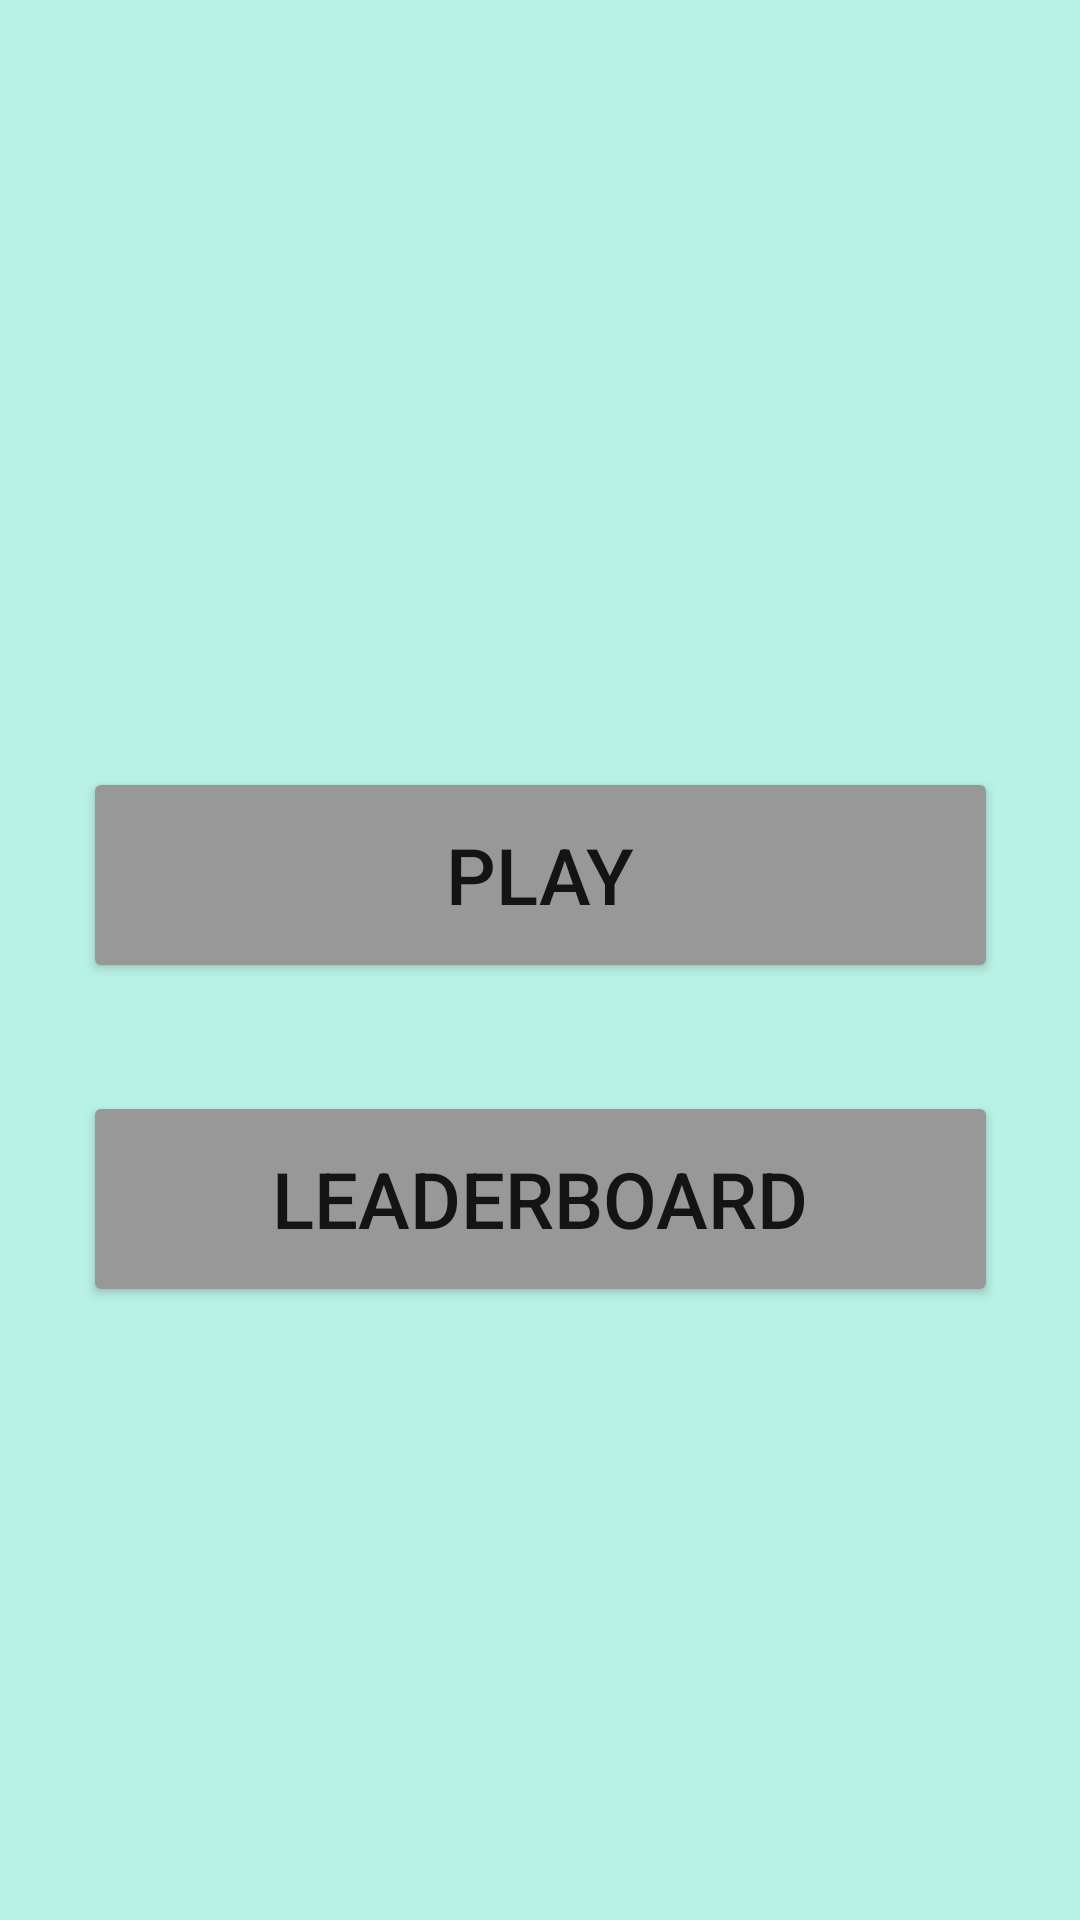

Produce the Android XML layout that renders to this screen, including the resource entries it uses.
<!-- AndroidManifest.xml: application theme Theme.TempoTyping -->
<!-- res/layout/activity_main.xml -->
<?xml version="1.0" encoding="utf-8"?>
<androidx.constraintlayout.widget.ConstraintLayout xmlns:android="http://schemas.android.com/apk/res/android"
    xmlns:app="http://schemas.android.com/apk/res-auto"
    xmlns:tools="http://schemas.android.com/tools"
    android:layout_width="match_parent"
    android:layout_height="match_parent"
    android:background="#664EDCBF"
    tools:context=".Homescreen">

    <Button
        android:id="@+id/play"
        android:layout_width="305dp"
        android:layout_height="72dp"
        android:backgroundTint="#989898 "
        android:onClick="goPlay"
        android:text="@string/play"
        android:textSize="26sp"
        app:layout_constraintBottom_toBottomOf="parent"
        app:layout_constraintEnd_toEndOf="@+id/leaderboard"
        app:layout_constraintStart_toStartOf="@+id/leaderboard"
        app:layout_constraintTop_toTopOf="parent"
        app:layout_constraintVertical_bias="0.45" />

    <Button
        android:id="@+id/leaderboard"
        android:layout_width="305dp"
        android:layout_height="72dp"
        android:layout_marginTop="36dp"
        android:backgroundTint="#989898 "
        android:text="@string/leaderboard"
        android:textSize="26sp"
        app:layout_constraintEnd_toEndOf="parent"
        app:layout_constraintStart_toStartOf="parent"
        app:layout_constraintTop_toBottomOf="@+id/play" />

    <ImageView
        android:id="@+id/logo"
        android:layout_width="304dp"
        android:layout_height="138dp"
        android:contentDescription="@string/logo"
        app:layout_constraintBottom_toTopOf="@+id/play"
        app:layout_constraintEnd_toEndOf="parent"
        app:layout_constraintStart_toStartOf="parent"
        app:layout_constraintTop_toTopOf="parent"
        app:srcCompat="@drawable/tempotyping_logo" />

</androidx.constraintlayout.widget.ConstraintLayout>
<!-- resources referenced by this layout -->
<resources>
  <string name="leaderboard">leaderboard</string>
  <string name="logo">logo</string>
  <string name="play">Play</string>
  <style name="Theme.TempoTyping" parent="Theme.MaterialComponents.DayNight.DarkActionBar">
          
          <item name="colorPrimary">@color/purple_500</item>
          <item name="colorPrimaryVariant">@color/purple_700</item>
          <item name="colorOnPrimary">@color/white</item>
          
          <item name="colorSecondary">@color/teal_200</item>
          <item name="colorSecondaryVariant">@color/teal_700</item>
          <item name="colorOnSecondary">@color/black</item>
          
          <item name="android:statusBarColor" tools:targetApi="l">?attr/colorPrimaryVariant</item>
          
      </style>
  <!-- not gathered from this repository: default colours our renderer supplied (Android Studio template values) -->
  <color name="purple_500">#FF6200EE</color>
  <color name="purple_700">#FF3700B3</color>
  <color name="teal_200">#FF03DAC5</color>
  <color name="teal_700">#FF018786</color>
  <color name="black">#FF000000</color>
  <color name="white">#FFFFFFFF</color>
</resources>
